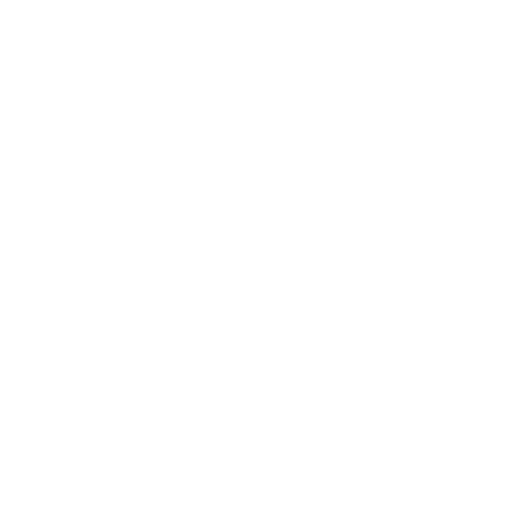
t = 0.00 s
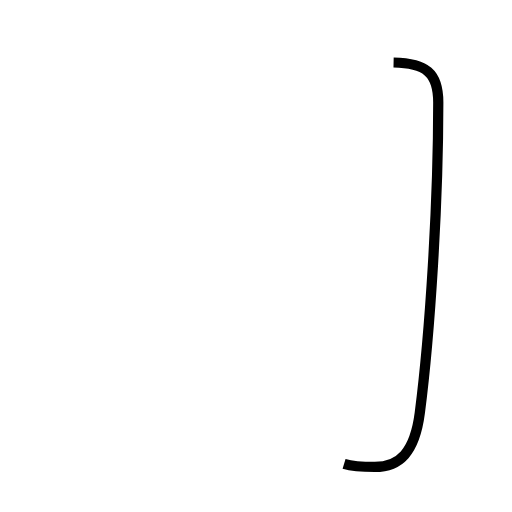
t = 1.44 s
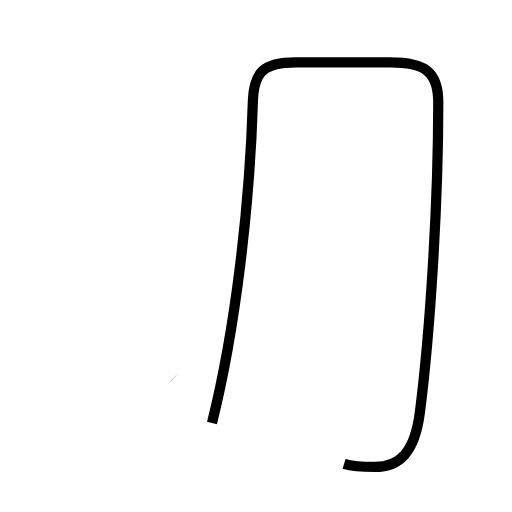
t = 2.87 s
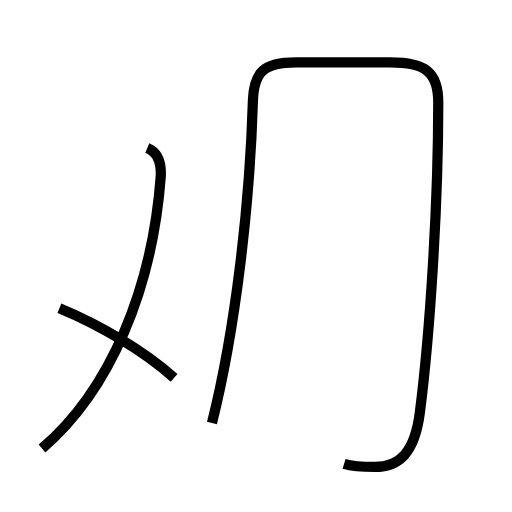
t = 4.26 s
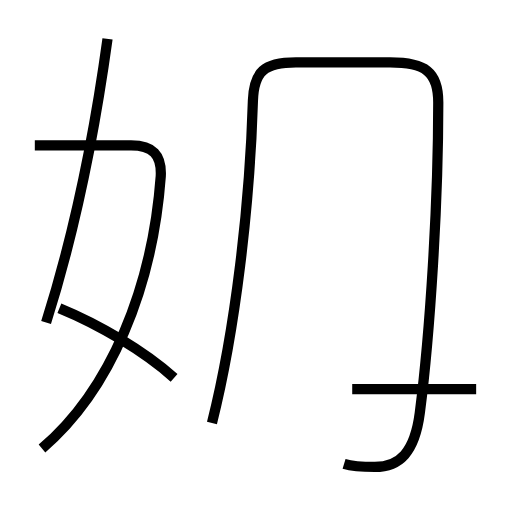
t = 5.80 s
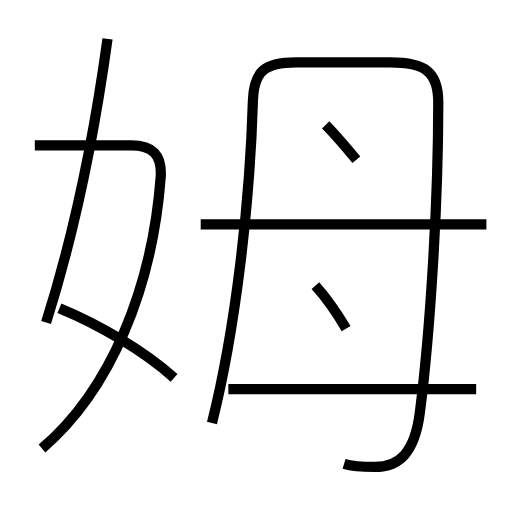
t = 7.30 s

The animated SVG that drew these frames (rendered in a browser with its animation timeline set to each time). Animation: 8 SMIL elements (animate=8); one cycle of 7.29 s.

<?xml version='1.0' encoding='utf-8'?>
<svg viewBox="0.0 -6.0 50.0 50.0" version="1.1" xmlns="http://www.w3.org/2000/svg"><rect x="-1000" y="-1000" width="2000" height="2000" stroke="white" fill="white" /><g style="fill:none;stroke:#000000;stroke-width:1"><path d="M 33.6 1.3 C 34.6 1.6 35.6 1.6 36.6 1.6 C 39.0 1.6 40.5 0.2 41.0 -3.7 C 42.0 -11.5 42.8 -24.1 42.8 -34.0 C 42.8 -37.0 41.5 -37.9 38.1 -37.9 L 28.9 -37.9 C 25.8 -37.9 24.8 -37.0 24.7 -34.2 C 24.4 -24.1 23.0 -11.8 20.7 -2.7 " transform="translate(0.0 38.0)" stroke-dasharray="95.78716419405697" stroke-dashoffset="95.78716419405697"><animate attributeName="stroke-dashoffset" from="95.78716419405697" to="0" dur="2.873614925821709s" begin="0s" fill="freeze" /></path><path d="M 17.0 -7.1 C 14.1 -9.7 9.7 -12.3 5.8 -13.9 " transform="translate(0.0 38.0)" stroke-dasharray="13.158621599336364" stroke-dashoffset="13.158621599336364"><animate attributeName="stroke-dashoffset" from="13.158621599336364" to="0" dur="0.3947586479800909s" begin="2.873614925821709s" fill="freeze" /></path><path d="M 4.1 -0.2 C 10.8 -5.9 14.9 -15.9 15.7 -26.8 C 15.8 -28.9 14.9 -29.8 12.8 -29.8 L 3.4 -29.8 " transform="translate(0.0 38.0)" stroke-dasharray="44.04134581574179" stroke-dashoffset="44.04134581574179"><animate attributeName="stroke-dashoffset" from="44.04134581574179" to="0" dur="1.3212403744722536s" begin="3.2683735738018s" fill="freeze" /></path><path d="M 4.5 -12.5 C 7.0 -20.4 9.1 -30.0 10.5 -40.2 " transform="translate(0.0 38.0)" stroke-dasharray="28.375075917873698" stroke-dashoffset="28.375075917873698"><animate attributeName="stroke-dashoffset" from="28.375075917873698" to="0" dur="0.8512522775362109s" begin="4.589613948274053s" fill="freeze" /></path><path d="M 46.5 -6.0 L 22.3 -6.0 " transform="translate(0.0 38.0)" stroke-dasharray="24.2" stroke-dashoffset="24.2"><animate attributeName="stroke-dashoffset" from="24.2" to="0" dur="0.726s" begin="5.440866225810264s" fill="freeze" /></path><path d="M 33.8 -11.9 C 32.8 -13.6 31.7 -15.1 30.8 -16.1 " transform="translate(0.0 38.0)" stroke-dasharray="5.1693150872032465" stroke-dashoffset="5.1693150872032465"><animate attributeName="stroke-dashoffset" from="5.1693150872032465" to="0" dur="0.1550794526160974s" begin="6.166866225810264s" fill="freeze" /></path><path d="M 47.5 -22.1 L 19.6 -22.1 " transform="translate(0.0 38.0)" stroke-dasharray="27.9" stroke-dashoffset="27.9"><animate attributeName="stroke-dashoffset" from="27.9" to="0" dur="0.837s" begin="6.321945678426361s" fill="freeze" /></path><path d="M 34.8 -28.4 C 33.8 -29.6 32.8 -30.8 31.8 -31.8" transform="translate(0.0 38.0)" stroke-dasharray="4.535889834370229" stroke-dashoffset="4.535889834370229"><animate attributeName="stroke-dashoffset" from="4.535889834370229" to="0" dur="0.13607669503110686s" begin="7.1589456784263605s" fill="freeze" /></path></g></svg>
